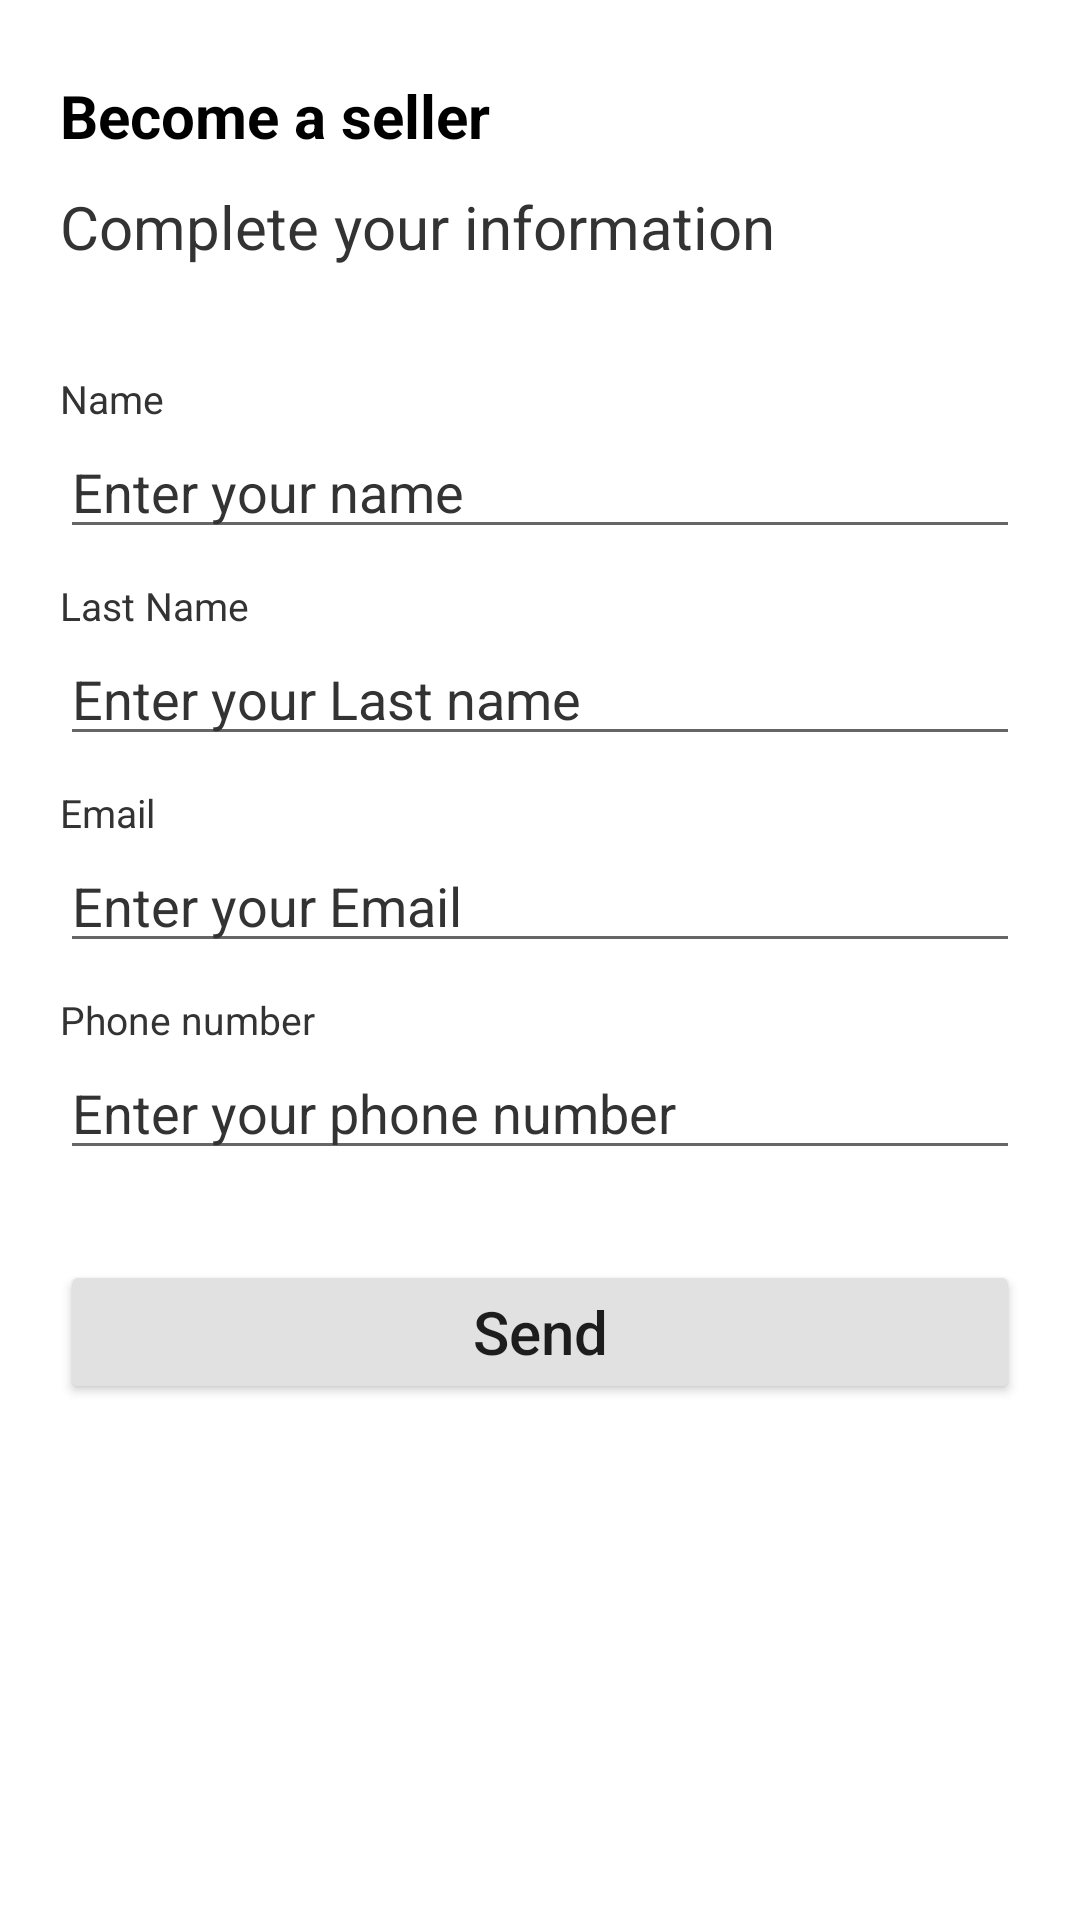

Write the Android layout XML for this screen, with the resource values it uses.
<!-- AndroidManifest.xml: application theme Theme.WinWinApp -->
<!-- res/layout/fragment_became_seller.xml -->
<?xml version="1.0" encoding="utf-8"?>
<androidx.constraintlayout.widget.ConstraintLayout xmlns:android="http://schemas.android.com/apk/res/android"
    xmlns:app="http://schemas.android.com/apk/res-auto"
    android:layout_width="match_parent"
    android:layout_height="match_parent">

    <TextView
        android:id="@+id/tv_became_a_seller"
        android:layout_width="wrap_content"
        android:layout_height="wrap_content"
        android:text="@string/became_a_seller"
        android:textStyle="bold"
        android:textSize="@dimen/twenty_sp"
        app:layout_constraintTop_toTopOf="parent"
        android:layout_marginStart="20dp"
        android:layout_marginTop="25dp"
        android:textColor="@color/black"
        app:layout_constraintLeft_toLeftOf="parent"/>


    <TextView
        android:id="@+id/tv_complete_your_information"
        android:layout_width="wrap_content"
        android:layout_height="wrap_content"
        android:text="@string/complete_your_information"
        android:textSize="@dimen/twenty_sp"
        app:layout_constraintTop_toBottomOf="@+id/tv_became_a_seller"
        android:layout_marginStart="20dp"
        android:layout_marginTop="10dp"
        android:textColor="@color/complete_info"
        app:layout_constraintLeft_toLeftOf="parent"/>

    <TextView
        android:id="@+id/tv_name"
        android:layout_width="wrap_content"
        android:layout_height="wrap_content"
        android:text="@string/name"
        android:textSize="@dimen/five_sp"
        app:layout_constraintTop_toBottomOf="@+id/tv_complete_your_information"
        android:layout_marginStart="20dp"
        android:layout_marginTop="35dp"
        android:textColor="@color/complete_info"
        app:layout_constraintLeft_toLeftOf="parent"/>

    <androidx.appcompat.widget.AppCompatEditText
        android:id="@+id/et_name"
        android:layout_width="match_parent"
        android:layout_height="wrap_content"
        app:layout_constraintTop_toBottomOf="@+id/tv_name"
        android:hint="@string/enter_your_name"
        android:textColorHint="@color/complete_info"
        app:layout_constraintLeft_toLeftOf="parent"
        android:layout_marginStart="20dp"
        android:layout_marginEnd="20dp"
        android:inputType="text"
        />

    <TextView
        android:id="@+id/tv_last_name"
        android:layout_width="wrap_content"
        android:layout_height="wrap_content"
        android:text="@string/last_name"
        android:textSize="@dimen/five_sp"
        app:layout_constraintTop_toBottomOf="@+id/et_name"
        android:layout_marginStart="20dp"
        android:layout_marginTop="10dp"
        android:textColor="@color/complete_info"
        app:layout_constraintLeft_toLeftOf="parent"/>

    <androidx.appcompat.widget.AppCompatEditText
        android:id="@+id/et_last_name"
        android:layout_width="match_parent"
        android:layout_height="wrap_content"
        app:layout_constraintTop_toBottomOf="@+id/tv_last_name"
        android:hint="@string/enter_last_name"
        android:textColorHint="@color/complete_info"
        app:layout_constraintLeft_toLeftOf="parent"
        android:layout_marginStart="20dp"
        android:layout_marginEnd="20dp"
        android:inputType="text"
        />

    <TextView
        android:id="@+id/tv_email"
        android:layout_width="wrap_content"
        android:layout_height="wrap_content"
        android:text="@string/email"
        android:textSize="@dimen/five_sp"
        app:layout_constraintTop_toBottomOf="@+id/et_last_name"
        android:layout_marginStart="20dp"
        android:layout_marginTop="10dp"
        android:textColor="@color/complete_info"
        app:layout_constraintLeft_toLeftOf="parent"/>

    <androidx.appcompat.widget.AppCompatEditText
        android:id="@+id/et_email"
        android:layout_width="match_parent"
        android:layout_height="wrap_content"
        app:layout_constraintTop_toBottomOf="@+id/tv_email"
        android:hint="@string/enter_email"
        android:textColorHint="@color/complete_info"
        app:layout_constraintLeft_toLeftOf="parent"
        android:layout_marginStart="20dp"
        android:layout_marginEnd="20dp"
        android:inputType="textEmailAddress"
        />

    <TextView
        android:id="@+id/tv_phone_number"
        android:layout_width="wrap_content"
        android:layout_height="wrap_content"
        android:text="@string/phone_number"
        android:textSize="@dimen/five_sp"
        app:layout_constraintTop_toBottomOf="@+id/et_email"
        android:layout_marginStart="20dp"
        android:layout_marginTop="10dp"
        android:textColor="@color/complete_info"
        app:layout_constraintLeft_toLeftOf="parent"/>

    <androidx.appcompat.widget.AppCompatEditText
        android:id="@+id/et_phone_number"
        android:layout_width="match_parent"
        android:layout_height="wrap_content"
        app:layout_constraintTop_toBottomOf="@+id/tv_phone_number"
        android:hint="@string/enter_phone_number"
        android:textColorHint="@color/complete_info"
        app:layout_constraintLeft_toLeftOf="parent"
        android:layout_marginStart="20dp"
        android:layout_marginEnd="20dp"
        android:inputType="phone"
        />

    <Button
        android:id="@+id/btn_send"
        android:layout_width="match_parent"
        android:layout_height="wrap_content"
        app:layout_constraintStart_toStartOf="parent"
        app:layout_constraintEnd_toEndOf="parent"
        android:layout_marginStart="20dp"
        android:layout_marginEnd="20dp"
        android:layout_marginTop="30dp"
        android:text="@string/send"
        android:textAllCaps="false"
        android:textSize="20sp"
        app:cornerRadius="50dp"
        android:backgroundTint="@color/button_color"
        app:layout_constraintTop_toBottomOf="@+id/et_phone_number"/>



</androidx.constraintlayout.widget.ConstraintLayout>
<!-- resources referenced by this layout -->
<resources>
  <color name="black">#FF000000</color>
  <color name="button_color">#E1E1E1</color>
  <color name="complete_info">#333333</color>
  <dimen name="five_sp">13sp</dimen>
  <dimen name="twenty_sp">20sp</dimen>
  <string name="became_a_seller">Become a seller</string>
  <string name="complete_your_information">Complete your information</string>
  <string name="email">Email</string>
  <string name="enter_email">Enter your Email</string>
  <string name="enter_last_name">Enter your Last name</string>
  <string name="enter_phone_number">Enter your phone number</string>
  <string name="enter_your_name">Enter your name</string>
  <string name="last_name">Last Name</string>
  <string name="name">Name</string>
  <string name="phone_number">Phone number</string>
  <string name="send">Send</string>
  <style name="Theme.WinWinApp" parent="Theme.MaterialComponents.DayNight.DarkActionBar">
          
          <item name="colorPrimary">#FF6200</item>
          <item name="colorPrimaryVariant">#FF6200</item>
          <item name="colorOnPrimary">@color/white</item>
          <item name="android:statusBarColor" tools:targetApi="l">?attr/colorPrimaryVariant</item>
      </style>
  <color name="white">#FFFFFFFF</color>
</resources>
